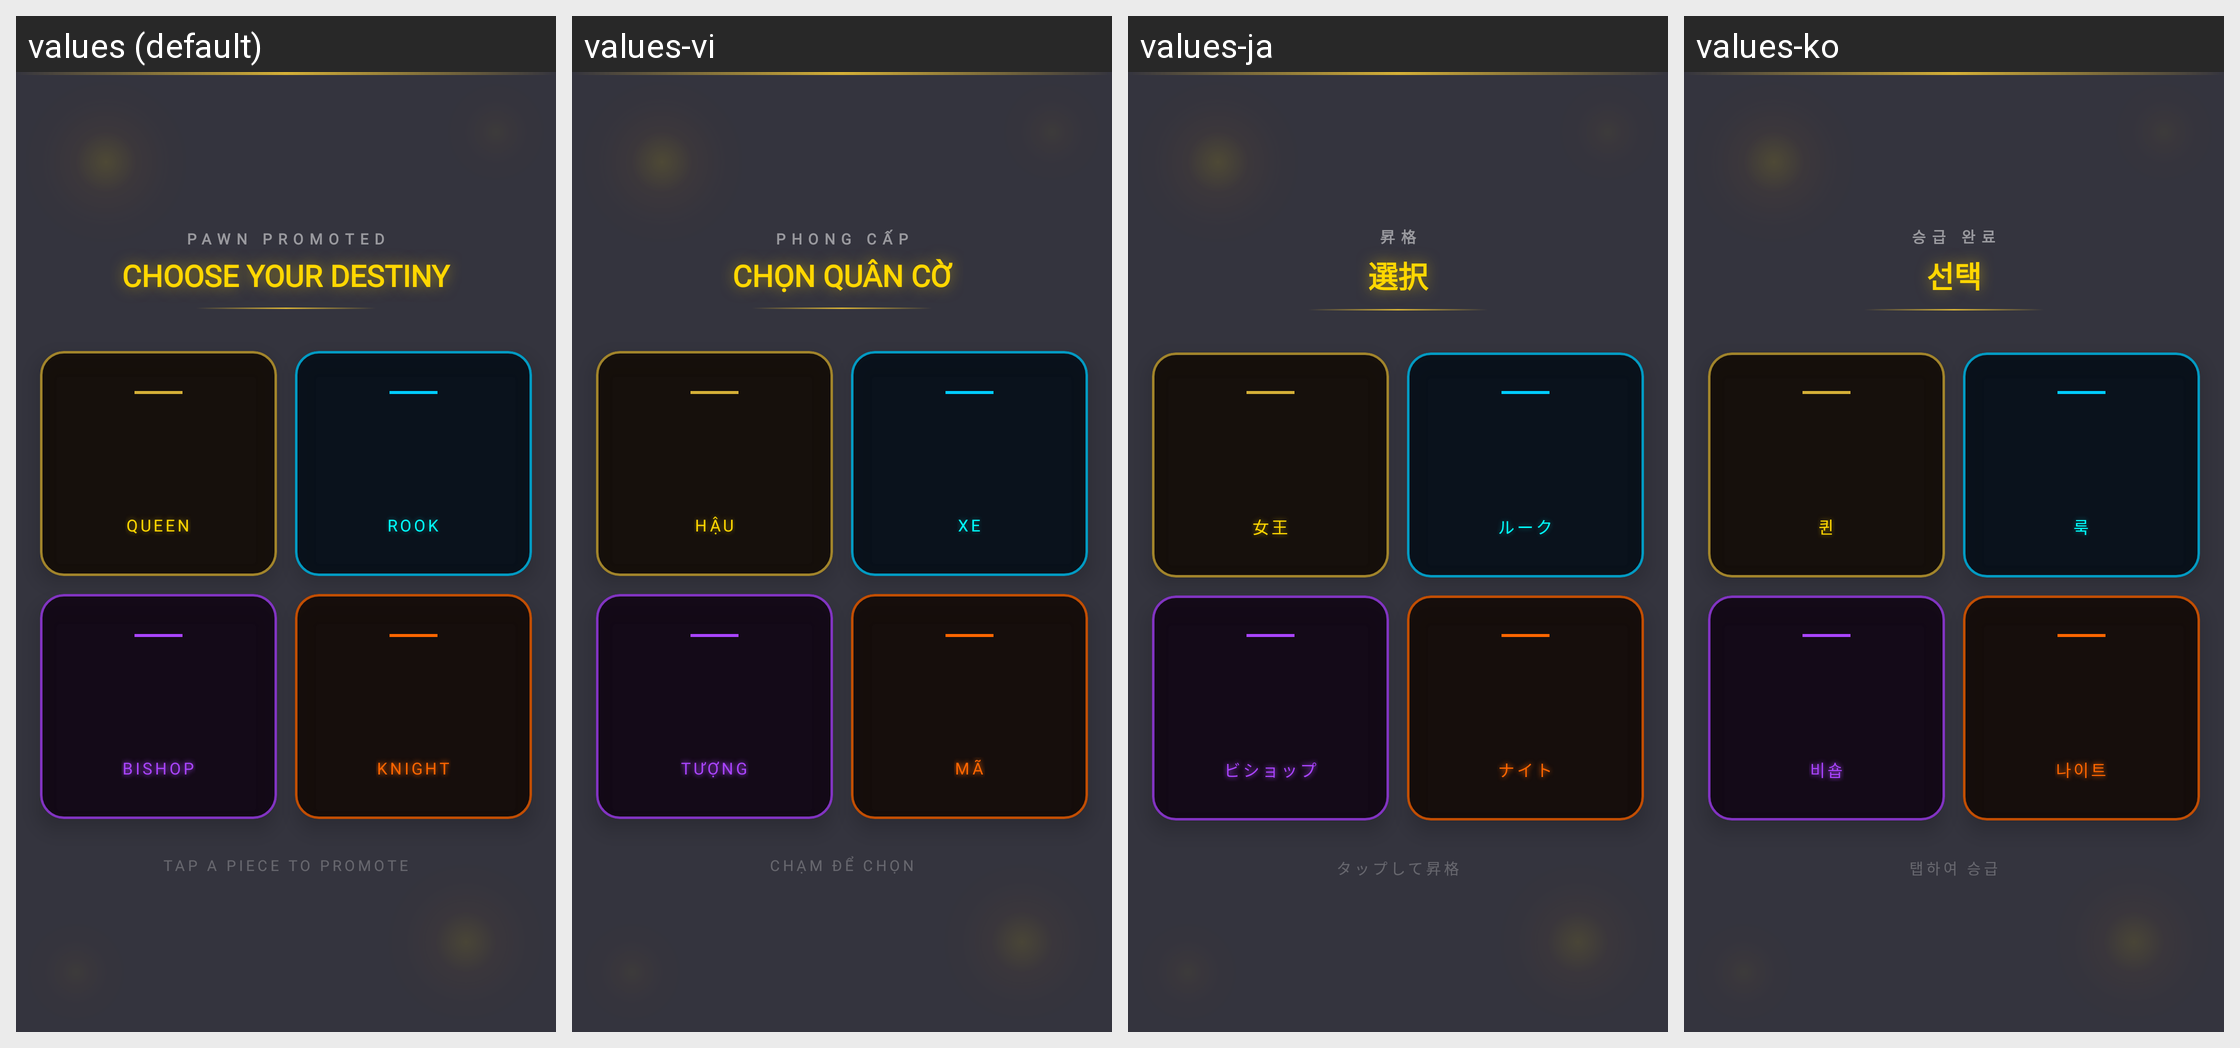

Strings drawn on this Android screen and how each of the app's shown locales translates them:
Android screen res/layout/a_pawn_promotion.xml rendered under 4 locales, left to right: values (default), values-vi, values-ja, values-ko. Device: Nexus 5 (rendered at 1080×1920; each locale shown at half size, 540×960, under a caption strip naming it); theme Theme.Chess.
Other locales in the repository, not shown: values-de, values-es, values-fr, values-id, values-km, values-lo, values-ms, values-pt, values-th, values-tr, values-zh.
Strings drawn on this screen, with the default value and each locale's value (text and hints the layout hard-codes, and strings that could not be matched under every locale, appear in the picture but are not listed):

pawn_promoted
  values: PAWN PROMOTED
  values-vi: PHONG CẤP
  values-ja: 昇格
  values-ko: 승급 완료

choose_your_destiny
  values: CHOOSE YOUR DESTINY
  values-vi: CHỌN QUÂN CỜ
  values-ja: 選択
  values-ko: 선택

queen
  values: Queen
  values-vi: Hậu
  values-ja: 女王
  values-ko: 퀸

rook
  values: Rook
  values-vi: Xe
  values-ja: ルーク
  values-ko: 룩

bishop
  values: Bishop
  values-vi: Tượng
  values-ja: ビショップ
  values-ko: 비숍

knight
  values: Knight
  values-vi: Mã
  values-ja: ナイト
  values-ko: 나이트

tap_a_piece_to_promote
  values: TAP A PIECE TO PROMOTE
  values-vi: CHẠM ĐỂ CHỌN
  values-ja: タップして昇格
  values-ko: 탭하여 승급
